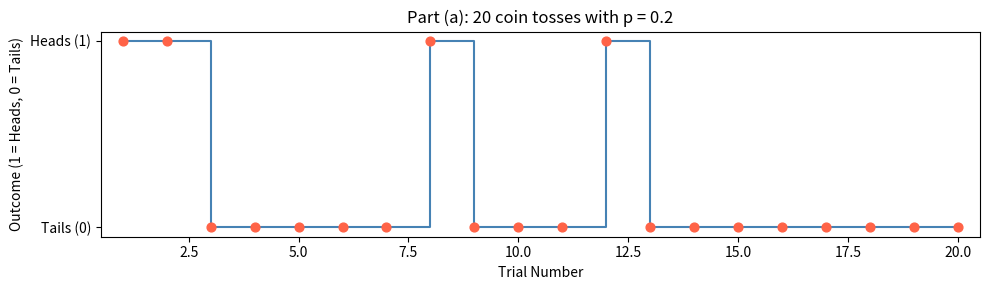
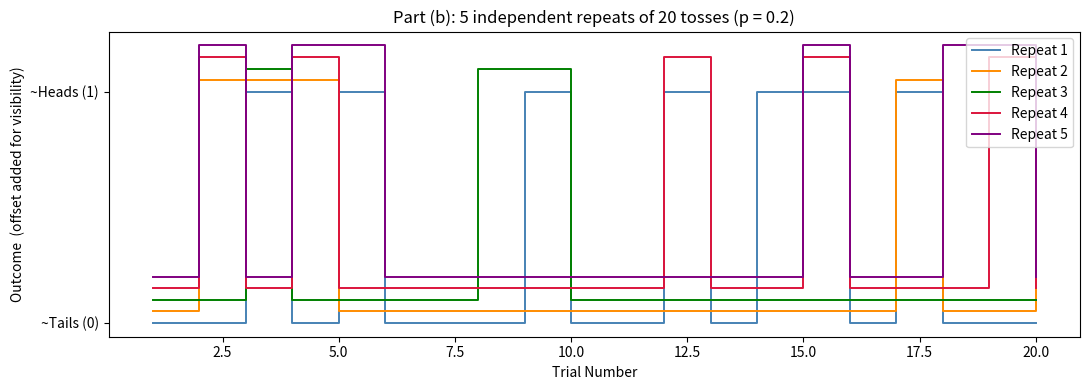
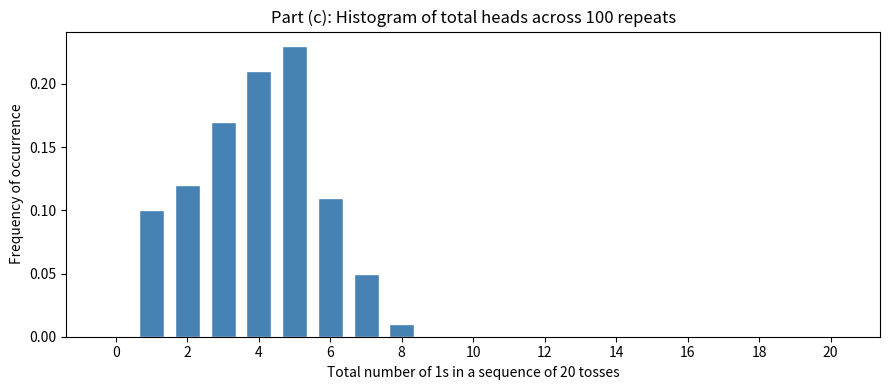
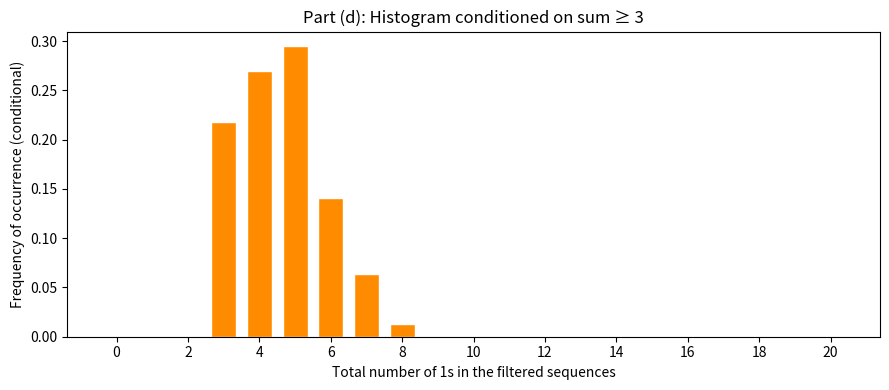

The script that saved these images, in order: (Note: this script raises an exception after producing the figures.)
# Getting Python ready
from scipy.stats import norm, binom as scipy_binom, poisson as scipy_poisson
import matplotlib.pyplot as plt
import numpy as np
import math
import textwrap

# ============================================================
#  Helper: Bernoulli Experiment
# ============================================================
def aBernoulliExperiment(randomNumGen, bernoulliParam_p=0.5,
                         numRepeatsOfExp=1, numTrialsInAnExp=1,
                         profitLoss=[1, 0]):
    """
    Simulate a Bernoulli experiment.
    Returns a (numRepeatsOfExp x numTrialsInAnExp) array where each
    entry is profitLoss[0] with probability p, else profitLoss[1].
    """
    observation = randomNumGen.random((numRepeatsOfExp, numTrialsInAnExp))
    index_heads = np.less_equal(observation, bernoulliParam_p)
    observation[index_heads] = profitLoss[0]
    observation[np.invert(index_heads)] = profitLoss[1]
    return observation


# ============================================================
#  Helper: Binomial Experiment
# ============================================================
def aBinomialExperiment(randomNumGen, binomialParam_n=5,
                        binomialParam_p=0.5,
                        numberOfBinomialExperiments=1,
                        profitLoss_Bern=[1, 0]):
    """
    Simulate a Binomial experiment by summing Bernoulli trials.
    Returns a 1-D array of length numberOfBinomialExperiments.
    """
    bern_outcomes = aBernoulliExperiment(
        randomNumGen,
        bernoulliParam_p=binomialParam_p,
        numRepeatsOfExp=numberOfBinomialExperiments,
        numTrialsInAnExp=binomialParam_n,
        profitLoss=profitLoss_Bern
    )
    return np.sum(bern_outcomes, axis=1)


print("Helper functions loaded successfully.")

# Parameters
p_coin   = 0.2
n_trials = 20

rng_1a = np.random.default_rng(seed=55421)   # unique seed
obs_1a = aBernoulliExperiment(rng_1a,
                               bernoulliParam_p=p_coin,
                               numRepeatsOfExp=1,
                               numTrialsInAnExp=n_trials,
                               profitLoss=[1, 0])
# obs_1a shape: (1, 20) — flatten to 1-D for plotting
seq = obs_1a[0, :]

fig, ax = plt.subplots(figsize=(10, 3))
ax.step(range(1, n_trials + 1), seq, where='post', linewidth=1.5, color='steelblue')
ax.scatter(range(1, n_trials + 1), seq, color='tomato', zorder=5, s=40)
ax.set_xlabel('Trial Number')
ax.set_ylabel('Outcome (1 = Heads, 0 = Tails)')
ax.set_title(f'Part (a): 20 coin tosses with p = {p_coin}')
ax.set_yticks([0, 1])
ax.set_yticklabels(['Tails (0)', 'Heads (1)'])
ax.set_xlim(0.5, n_trials + 0.5)
plt.tight_layout()
plt.show()

print(f'Number of heads observed: {int(np.sum(seq))} out of {n_trials}')

num_repeats_1b = 5

rng_1b = np.random.default_rng(seed=73891)
obs_1b = aBernoulliExperiment(rng_1b,
                               bernoulliParam_p=p_coin,
                               numRepeatsOfExp=num_repeats_1b,
                               numTrialsInAnExp=n_trials,
                               profitLoss=[1, 0])

fig, ax = plt.subplots(figsize=(11, 4))

colors = ['steelblue', 'darkorange', 'green', 'crimson', 'purple']

for i in range(num_repeats_1b):
    ax.step(range(1, n_trials + 1),
            obs_1b[i, :] + i * 0.05,   # tiny vertical offset so overlapping lines stay visible
            where='post', linewidth=1.4,
            color=colors[i], label=f'Repeat {i+1}')

ax.set_xlabel('Trial Number')
ax.set_ylabel('Outcome  (offset added for visibility)')
ax.set_title(f'Part (b): 5 independent repeats of 20 tosses (p = {p_coin})')
ax.set_yticks([0, 1])
ax.set_yticklabels(['~Tails (0)', '~Heads (1)'])
ax.legend(loc='upper right')
plt.tight_layout()
plt.show()

for i in range(num_repeats_1b):
    print(f'Repeat {i+1}: heads = {int(np.sum(obs_1b[i, :]))}')

num_repeats_1c = 100

rng_1c = np.random.default_rng(seed=19283)
obs_1c = aBernoulliExperiment(rng_1c,
                               bernoulliParam_p=p_coin,
                               numRepeatsOfExp=num_repeats_1c,
                               numTrialsInAnExp=n_trials,
                               profitLoss=[1, 0])
# obs_1c shape: (100, 20)

# Sum of 1s per sequence
sums_1c = np.sum(obs_1c, axis=1).astype(int)   # shape: (100,)

# Histogram
fig, ax = plt.subplots(figsize=(9, 4))
bins = range(0, n_trials + 2)
histVal, edges = np.histogram(sums_1c, bins=bins)
ax.bar(edges[:-1], histVal / num_repeats_1c, width=0.7, color='steelblue', edgecolor='white')
ax.set_xlabel('Total number of 1s in a sequence of 20 tosses')
ax.set_ylabel('Frequency of occurrence')
ax.set_title('Part (c): Histogram of total heads across 100 repeats')
ax.set_xticks(range(0, n_trials + 1, 2))
plt.tight_layout()
plt.show()

print(f'Sample mean of sums: {np.mean(sums_1c):.2f}   (theoretical: {n_trials * p_coin:.2f})')
print(f'Sample std  of sums: {np.std(sums_1c):.2f}   (theoretical: {np.sqrt(n_trials * p_coin * (1-p_coin)):.2f})')

# Filter: keep only rows whose sum is at least 3
mask = sums_1c >= 3
sums_1d = sums_1c[mask]

print(f'Sequences with sum ≥ 3: {len(sums_1d)} out of {num_repeats_1c}')

fig, ax = plt.subplots(figsize=(9, 4))
histVal_d, edges_d = np.histogram(sums_1d, bins=bins)
ax.bar(edges_d[:-1], histVal_d / len(sums_1d), width=0.7,
       color='darkorange', edgecolor='white')
ax.set_xlabel('Total number of 1s in the filtered sequences')
ax.set_ylabel('Frequency of occurrence (conditional)')
ax.set_title('Part (d): Histogram conditioned on sum ≥ 3')
ax.set_xticks(range(0, n_trials + 1, 2))
plt.tight_layout()
plt.show()

print(f'Conditional mean: {np.mean(sums_1d):.2f}')

# Four α values drawn uniformly from (0, 100) with a fixed seed
rng_alpha = np.random.default_rng(seed=42)
alphas_q2 = rng_alpha.uniform(0, 100, size=4)
print(f'α values chosen: {np.round(alphas_q2, 2)}')
# Result: [77.4, 43.89, 85.86, 69.74]

# For each α we choose n as the smallest integer that gives a
# visually reasonable match.  A practical rule: n ≈ 20 * α gives
# p = α/n ≈ 0.05 which is small enough for the approximation.
# We use n = round(20 * α) but enforce n >= 5*α so p <= 0.2.

def choose_n_for_alpha(alpha, multiplier=20):
    return max(int(round(multiplier * alpha)), int(5 * alpha) + 1)

n_q2 = [choose_n_for_alpha(a) for a in alphas_q2]
p_q2 = [a / n for a, n in zip(alphas_q2, n_q2)]

for i, (a, n, p) in enumerate(zip(alphas_q2, n_q2, p_q2)):
    print(f'α={a:.2f}  →  n={n}, p={p:.4f}, np={n*p:.2f}')

N_EXPS_Q2 = 200_000     # large enough for smooth histograms

rng_q2 = np.random.default_rng(seed=314159)

fig, axes = plt.subplots(nrows=2, ncols=4, figsize=(18, 8))
plt.tight_layout(pad=3.0, w_pad=4.0, h_pad=5.0)

for col, (alpha, n_val, p_val) in enumerate(zip(alphas_q2, n_q2, p_q2)):

    # --- Poisson simulation ---
    poisson_samples = np.random.default_rng(seed=98765 + col).integers(
        low=0, high=10**9, size=1   # just to advance; use numpy poisson
    )
    poisson_samples = np.random.poisson(lam=alpha, size=N_EXPS_Q2)

    # --- Binomial simulation ---
    binom_samples = aBinomialExperiment(rng_q2,
                                        binomialParam_n=n_val,
                                        binomialParam_p=p_val,
                                        numberOfBinomialExperiments=N_EXPS_Q2,
                                        profitLoss_Bern=[1, 0])

    max_k = int(max(np.max(poisson_samples), np.max(binom_samples))) + 2
    bins_k = range(0, max_k + 1)

    h_pois, _ = np.histogram(poisson_samples, bins=bins_k)
    h_binom, _ = np.histogram(binom_samples,  bins=bins_k)

    x_vals = np.array(range(0, max_k))
    bar_w  = 0.4

    # Top row: Poisson
    axes[0][col].bar(x_vals, h_pois / N_EXPS_Q2, width=bar_w,
                     color='steelblue', label='Poisson')
    axes[0][col].set_title(f'Poisson(α={alpha:.1f})', fontsize=9)
    axes[0][col].set_xlabel('k')
    axes[0][col].set_ylabel('Frequency')

    # Bottom row: Binomial
    axes[1][col].bar(x_vals, h_binom / N_EXPS_Q2, width=bar_w,
                     color='darkorange', label=f'Binom(n={n_val})')
    axes[1][col].set_title(f'Binom(n={n_val}, p={p_val:.4f})\nnp={n_val*p_val:.2f}',
                           fontsize=9)
    axes[1][col].set_xlabel('k')
    axes[1][col].set_ylabel('Frequency')

plt.suptitle('Question 2: Poisson(α) vs. smallest reasonable Binomial(n, α/n)',
             fontsize=12, y=1.02)
plt.show()

# Two α values chosen from (1, 20)
rng_q3_alpha = np.random.default_rng(seed=42)
rng_q3_alpha.uniform(0, 100, 4)     # consume the same 4 draws as before
alphas_q3 = rng_q3_alpha.uniform(1, 20, size=2)
print(f'α values for Q3: {np.round(alphas_q3, 2)}')
# [2.79, 19.54]

# Number of iid Poisson RVs being summed — chosen to show convergence clearly
# For small α (≈2.8) we need more terms; for large α (≈19.5) fewer terms suffice
N_VALS_SMALL_ALPHA = [2, 10, 50, 200]     # for α ≈ 2.79
N_VALS_LARGE_ALPHA = [2, 5,  20, 100]     # for α ≈ 19.54

N_EXPS_Q3 = 100_000   # experiments per setting

def simulate_poisson_sum_lln_clt(alpha, n_list, n_exps, seed=0):
    """
    For each n in n_list, simulate n_exps instances of
    S_n = X_1 + ... + X_n  where X_i ~ Poisson(alpha).
    Returns (list of S_n arrays, list of normalised S_n/n arrays).
    """
    rng = np.random.default_rng(seed=seed)
    results_sum  = []
    results_norm = []
    for n in n_list:
        # Draw n_exps × n Poisson samples, then sum across axis 1
        samples = rng.poisson(lam=alpha, size=(n_exps, n))
        S_n = np.sum(samples, axis=1).astype(float)    # (n_exps,)
        results_sum.append(S_n)
        results_norm.append(S_n / n)                   # sample mean
    return results_sum, results_norm


def plot_lln_clt(alpha, n_list, sums, norms, title_prefix):
    fig, axes = plt.subplots(2, 4, figsize=(18, 8))
    plt.tight_layout(pad=3.0, w_pad=4.0, h_pad=5.0)

    # Theoretical normal for overlay
    mu_Sn_list  = [alpha * n for n in n_list]
    std_Sn_list = [np.sqrt(alpha * n) for n in n_list]
    mu_norm     = alpha

    for col, n in enumerate(n_list):
        S_arr  = sums[col]
        Xb_arr = norms[col]

        # --- Top row: histogram of S_n (CLT view — standardised) ---
        mu_s  = mu_Sn_list[col]
        sig_s = std_Sn_list[col]
        Z     = (S_arr - mu_s) / sig_s   # standardise
        axes[0][col].hist(Z, bins=60, density=True,
                          color='steelblue', alpha=0.75, edgecolor='none')
        z_grid = np.linspace(-4, 4, 300)
        axes[0][col].plot(z_grid,
                          np.exp(-0.5 * z_grid**2) / np.sqrt(2 * np.pi),
                          'r-', linewidth=1.8, label='N(0,1)')
        axes[0][col].set_title(f'n = {n}  |  CLT: standardised sum', fontsize=8)
        axes[0][col].set_xlabel('(S_n - nα) / √(nα)')
        axes[0][col].set_ylabel('Density')
        axes[0][col].legend(fontsize=7)

        # --- Bottom row: histogram of S_n / n (LLN view) ---
        axes[1][col].hist(Xb_arr, bins=60, density=True,
                          color='darkorange', alpha=0.75, edgecolor='none')
        axes[1][col].axvline(mu_norm, color='red', linewidth=1.8,
                              linestyle='--', label=f'E[X]=α={alpha:.2f}')
        axes[1][col].set_title(f'n = {n}  |  LLN: sample mean S_n/n', fontsize=8)
        axes[1][col].set_xlabel('S_n / n')
        axes[1][col].set_ylabel('Density')
        axes[1][col].legend(fontsize=7)

    plt.suptitle(f'{title_prefix}  α = {alpha:.2f}  |  {N_EXPS_Q3} experiments each',
                 fontsize=11, y=1.02)
    plt.show()

print('Functions defined.')

alpha1 = alphas_q3[0]
sums1, norms1 = simulate_poisson_sum_lln_clt(alpha1, N_VALS_SMALL_ALPHA,
                                              N_EXPS_Q3, seed=20001)
plot_lln_clt(alpha1, N_VALS_SMALL_ALPHA, sums1, norms1,
             'Q3 — Small α:')

alpha2 = alphas_q3[1]
sums2, norms2 = simulate_poisson_sum_lln_clt(alpha2, N_VALS_LARGE_ALPHA,
                                              N_EXPS_Q3, seed=30002)
plot_lln_clt(alpha2, N_VALS_LARGE_ALPHA, sums2, norms2,
             'Q3 — Large α:')
